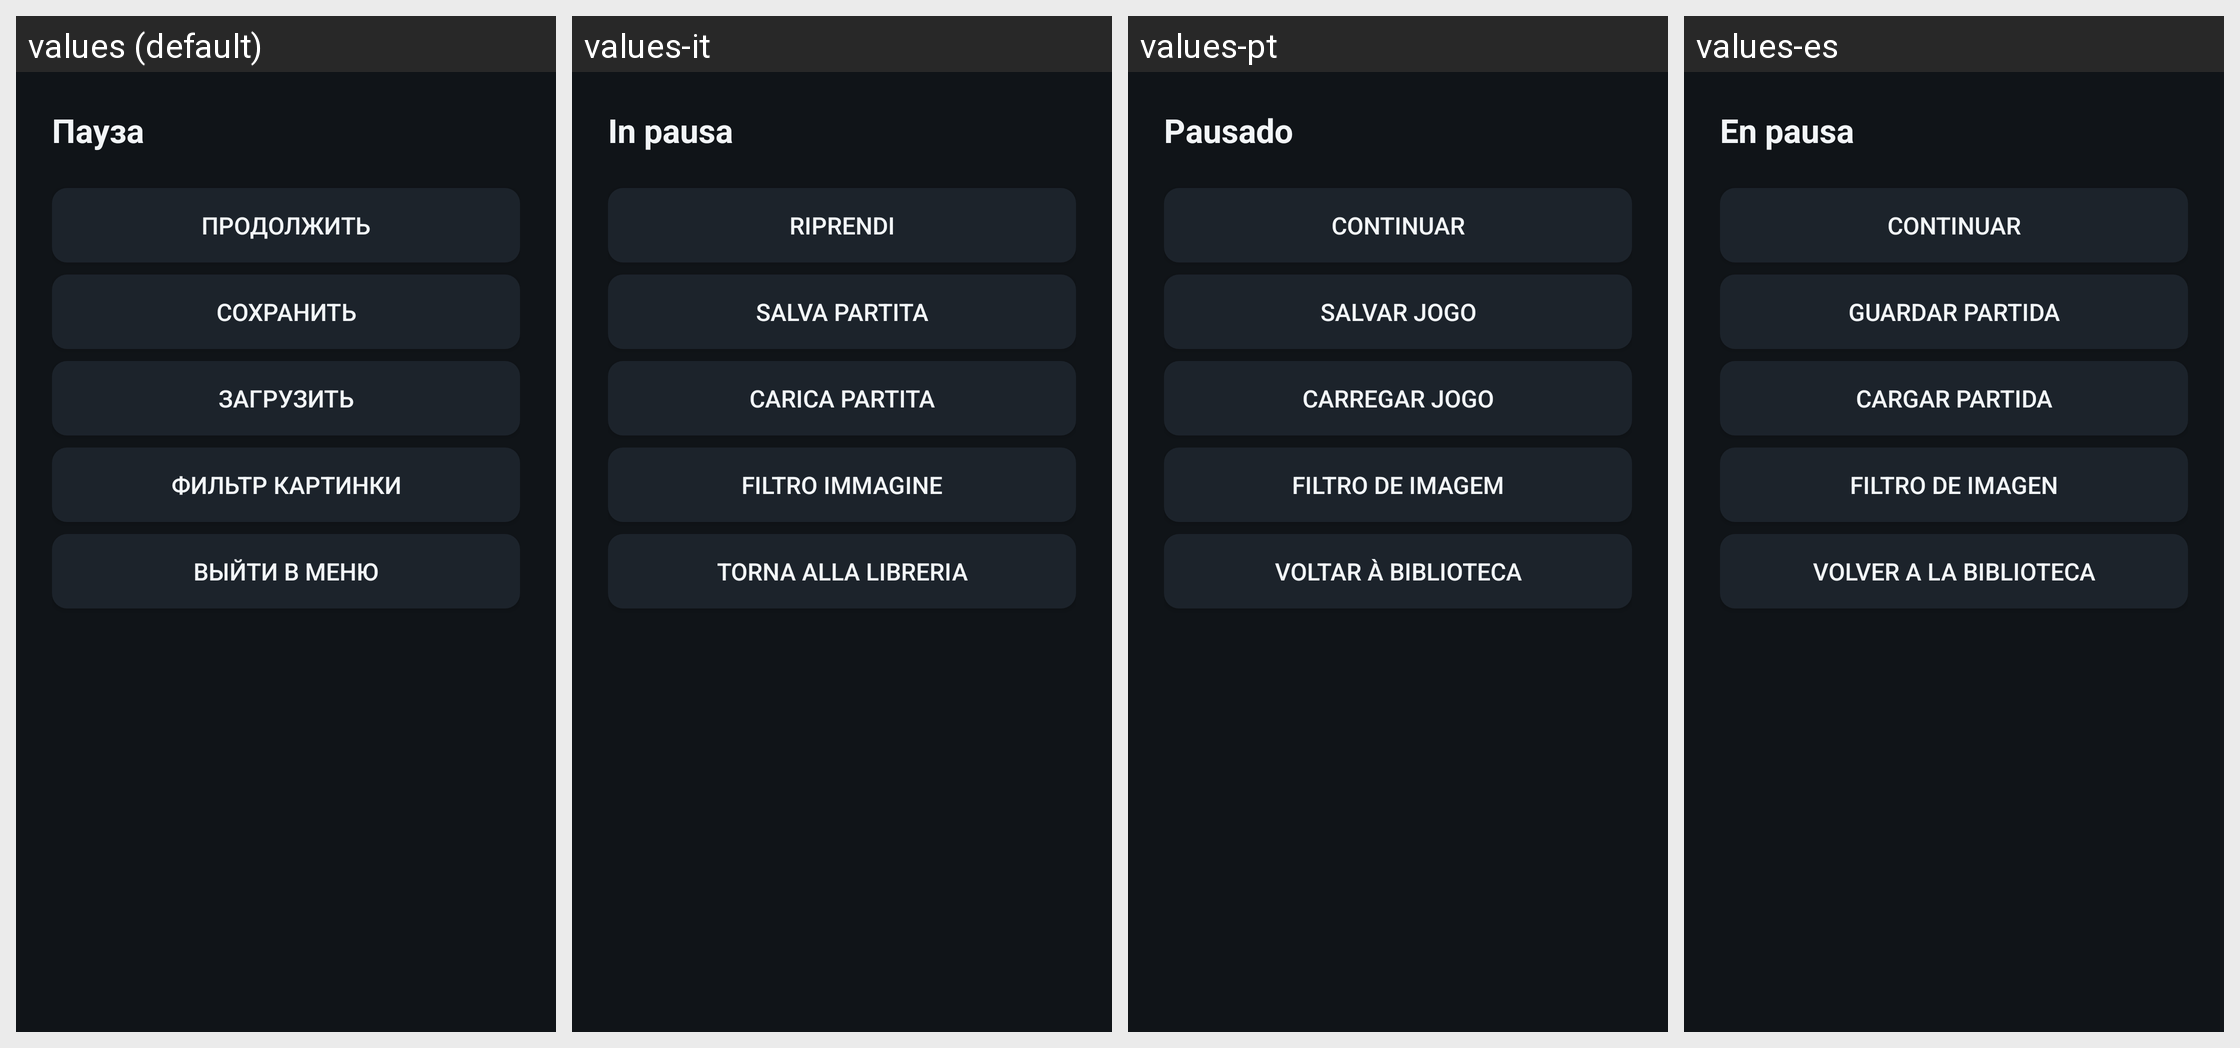

This grid shows one Android layout under several languages. Give, for every string resource on the screen, its name, the default text and each shown locale's text.
Android screen res/layout/dialog_pause.xml rendered under 4 locales, left to right: values (default), values-it, values-pt, values-es. Device: Nexus 5 (rendered at 1080×1920; each locale shown at half size, 540×960, under a caption strip naming it); theme Theme.RetroTV.
Other locales in the repository, not shown: values-de, values-fr, values-ru.
Strings drawn on this screen, with the default value and each locale's value (text and hints the layout hard-codes, and strings that could not be matched under every locale, appear in the picture but are not listed):

pause
  values: Пауза
  values-it: In pausa
  values-pt: Pausado
  values-es: En pausa

resume
  values: Продолжить
  values-it: Riprendi
  values-pt: Continuar
  values-es: Continuar

save_state
  values: Сохранить
  values-it: Salva partita
  values-pt: Salvar jogo
  values-es: Guardar partida

load_state
  values: Загрузить
  values-it: Carica partita
  values-pt: Carregar jogo
  values-es: Cargar partida

filter
  values: Фильтр картинки
  values-it: Filtro immagine
  values-pt: Filtro de imagem
  values-es: Filtro de imagen

exit_to_menu
  values: Выйти в меню
  values-it: Torna alla libreria
  values-pt: Voltar à biblioteca
  values-es: Volver a la biblioteca
